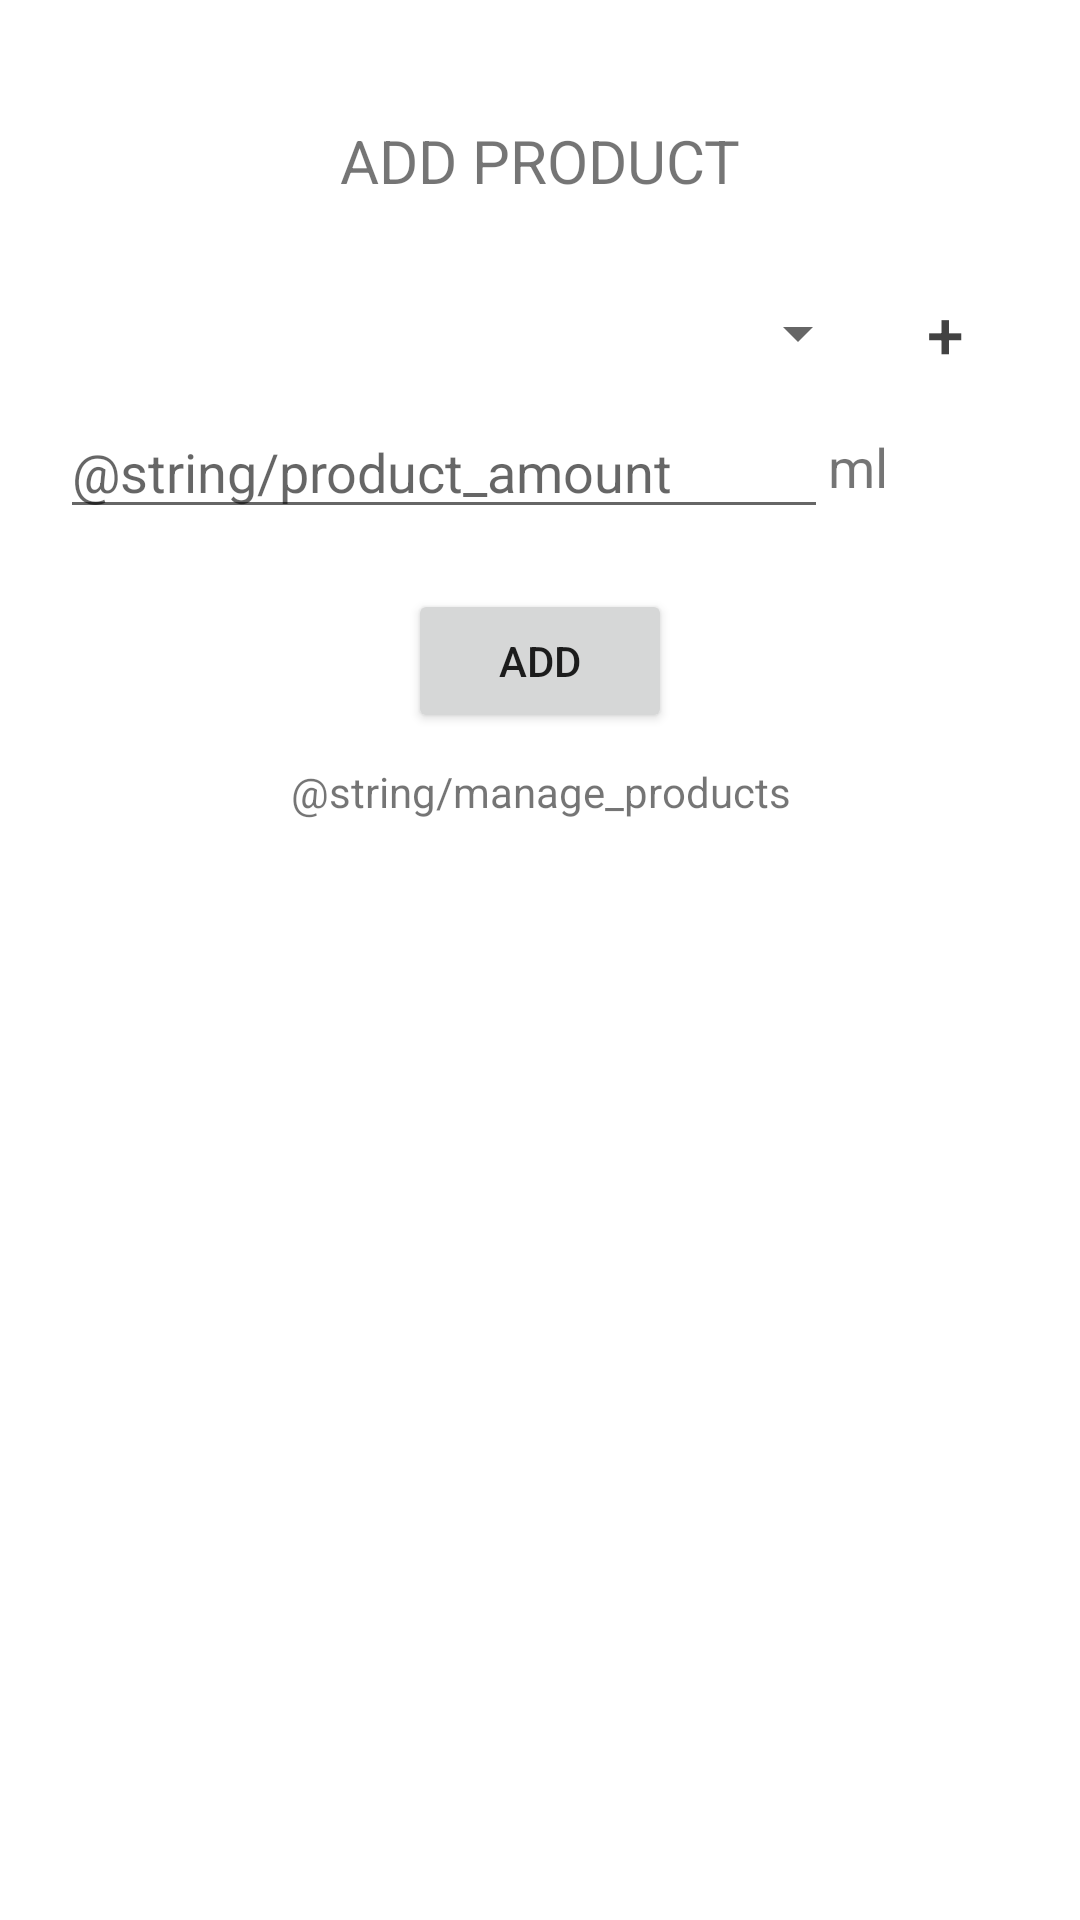

This screen was rendered from an Android layout file. Write that file and the resources it references.
<!-- AndroidManifest.xml: application theme Theme.ExpensesManager2 -->
<!-- res/layout/activity_add_product.xml -->
<?xml version="1.0" encoding="utf-8"?>
<LinearLayout xmlns:android="http://schemas.android.com/apk/res/android"
    android:orientation="vertical"
    android:layout_width="match_parent"
    android:layout_height="match_parent"
    android:layout_gravity="center"
    android:padding="20dp">

    <TextView
        android:id="@+id/txtHeader"
        android:layout_width="match_parent"
        android:layout_height="wrap_content"
        android:text="ADD PRODUCT"
        android:layout_gravity="center_horizontal"
        android:gravity="center_horizontal"
        android:layout_marginTop="20dp"
        android:textSize="20sp"/>

    <LinearLayout
        android:layout_width="match_parent"
        android:layout_height="wrap_content"
        android:orientation="horizontal"
        android:gravity="start"
        android:layout_marginTop="20dp">

        <Spinner
            android:id="@+id/spProduct"
            android:layout_width="fill_parent"
            android:layout_height="match_parent"
            android:layout_weight="1" />

        <Button
            android:textColor="@color/cardview_dark_background"
            android:id="@+id/btnNewProd"
            android:layout_width="50dp"
            android:layout_height="wrap_content"
            android:layout_weight="0"
            android:textSize="22sp"
            android:background="#00000000"
            android:text="+" />

    </LinearLayout>
    <LinearLayout
        android:layout_width="match_parent"
        android:layout_height="wrap_content"
        android:weightSum="5">

        <EditText
            android:id="@+id/etAmount"
            android:layout_width="match_parent"
            android:layout_height="wrap_content"
            android:hint="@string/product_amount"
            android:inputType="numberDecimal"
            android:importantForAutofill="no"
            android:layout_weight="1"/>

        <TextView
            android:id="@+id/txtUnit"
            android:layout_width="fill_parent"
            android:layout_height="wrap_content"
            android:layout_weight="4"
            android:text="ml"
            android:layout_gravity="center_vertical"
            android:textSize="18sp"/>

    </LinearLayout>

    <Button
        android:id="@+id/btnAdd"
        android:layout_width="wrap_content"
        android:layout_height="wrap_content"
        android:layout_gravity="center_horizontal"
        android:layout_marginTop="20dp"
        android:text="@string/add"/>

    <TextView
        android:id="@+id/txtManageProducts"
        android:layout_width="match_parent"
        android:layout_height="wrap_content"
        android:text="@string/manage_products"
        android:gravity="center_horizontal"
        android:layout_marginTop="10dp"/>

</LinearLayout>
<!-- resources referenced by this layout -->
<resources>
  <string name="add">ADD</string>
  <style name="Theme.ExpensesManager2" parent="Theme.MaterialComponents.DayNight.DarkActionBar">
          
          <item name="colorPrimary">@color/purple_500</item>
          <item name="colorPrimaryVariant">#000000B3</item>
          <item name="colorOnPrimary">@color/white</item>
          
          <item name="colorSecondary">@color/teal_200</item>
          <item name="colorSecondaryVariant">@color/teal_700</item>
          <item name="colorOnSecondary">@color/black</item>
          
          <item name="android:statusBarColor" tools:targetApi="l">?attr/colorPrimaryVariant</item>
          
      </style>
  <color name="purple_500">#FF6200EE</color>
  <color name="white">#FFFFFFFF</color>
  <color name="teal_200">#FF03DAC5</color>
  <color name="teal_700">#FF018786</color>
  <color name="black">#FF000000</color>
</resources>
